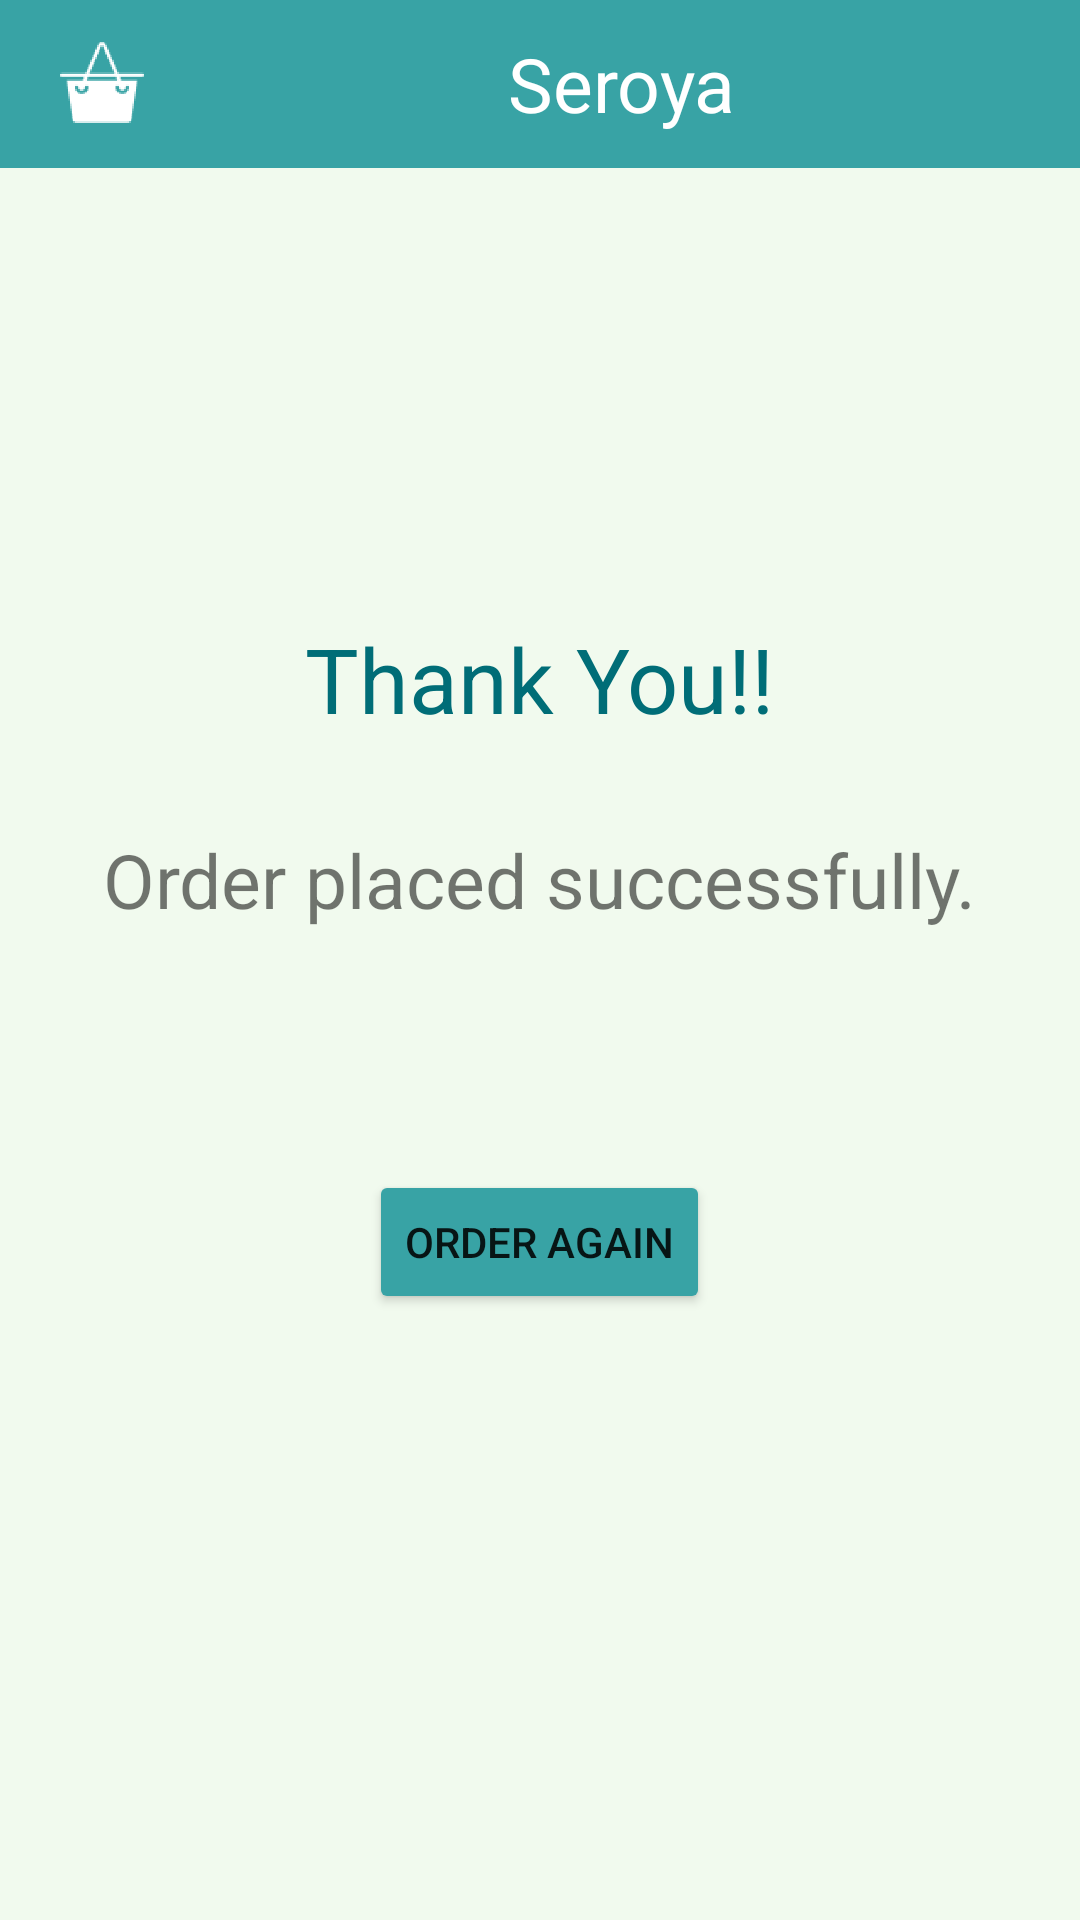

Produce the Android XML layout that renders to this screen, including the resource entries it uses.
<!-- AndroidManifest.xml: application theme Theme.Seroya -->
<!-- res/layout/activity_final.xml -->
<?xml version="1.0" encoding="utf-8"?>
<androidx.constraintlayout.widget.ConstraintLayout xmlns:android="http://schemas.android.com/apk/res/android"
    xmlns:app="http://schemas.android.com/apk/res-auto"
    xmlns:tools="http://schemas.android.com/tools"
    android:layout_width="match_parent"
    android:layout_height="match_parent"
    tools:context=".Final"
    android:background="@color/ivory1">

    <LinearLayout
        android:layout_width="match_parent"
        android:layout_height="match_parent"
        android:orientation="vertical"
        >
        <LinearLayout
            android:id="@+id/linearLayout2"
            android:layout_width="match_parent"
            android:layout_height="wrap_content"
            android:orientation="horizontal"
            tools:ignore="MissingConstraints">

            <androidx.appcompat.widget.Toolbar
                android:layout_width="match_parent"
                android:layout_height="wrap_content"
                android:background="@color/purple_500"
                android:backgroundTint="@color/dark1_green">

                <ImageButton
                    android:layout_width="36dp"
                    android:layout_height="36dp"
                    android:id="@+id/cart"
                    android:background="@color/dark1_green"
                    android:scaleType="fitCenter"
                    android:src="@mipmap/bag_foreground">

                </ImageButton>

                <TextView
                    android:layout_width="310dp"
                    android:layout_height="wrap_content"
                    android:gravity="center"
                    android:text="Seroya"
                    android:textSize="25dp"
                    android:textColor="@color/white">

                </TextView>

                <ImageButton
                    android:layout_width="30dp"
                    android:layout_height="30dp"
                    android:background="@color/dark1_green"
                    android:scaleType="fitCenter"
                    android:id="@+id/logout"
                    android:src="@mipmap/log_foreground"></ImageButton>

            </androidx.appcompat.widget.Toolbar>

        </LinearLayout>

        <LinearLayout
            android:layout_width="match_parent"
            android:layout_height="wrap_content"
            tools:ignore="MissingConstraints"
            android:gravity="center_vertical|center_horizontal"
            android:layout_marginTop="150dp">
            <TextView

                android:layout_width="wrap_content"
                android:layout_height="wrap_content"
                android:text="Thank You!!"
                android:textColor="@color/dark_green"
                android:textSize="30dp"/>

        </LinearLayout>

        <LinearLayout
            android:layout_width="match_parent"
            android:layout_height="wrap_content"
            tools:ignore="MissingConstraints"
            android:gravity="center"
            android:layout_margin="30dp">

            <TextView
                android:layout_width="wrap_content"
                android:layout_height="wrap_content"
                android:text="Order placed successfully."
                android:textSize="25dp"/>
        </LinearLayout>

        <LinearLayout
            android:layout_width="match_parent"
            android:layout_height="wrap_content"
            tools:ignore="MissingConstraints"
            android:gravity="center"
            android:layout_margin="50dp">
            <Button
                android:id="@+id/order"
                android:layout_width="wrap_content"
                android:layout_height="wrap_content"
                android:text="ORDER AGAIN"
                android:backgroundTint="@color/dark1_green"/>
        </LinearLayout>
    </LinearLayout>

</androidx.constraintlayout.widget.ConstraintLayout>
<!-- resources referenced by this layout -->
<resources>
  <color name="dark1_green">#38a3a5</color>
  <color name="dark_green">#006d77</color>
  <color name="ivory1">#f1faee</color>
  <color name="purple_500">#FF6200EE</color>
  <color name="white">#FFFFFF</color>
  <!-- mipmap bag_foreground: png bitmap (mipmap-hdpi, 4054 bytes) -->
  <!-- mipmap log_foreground: png bitmap (mipmap-hdpi, 2423 bytes) -->
  <style name="Theme.Seroya" parent="Theme.MaterialComponents.DayNight.NoActionBar">
          
          <item name="colorPrimary">@color/purple_500</item>
          <item name="colorPrimaryVariant">@color/purple_700</item>
          <item name="colorOnPrimary">@color/white</item>
          
          <item name="colorSecondary">@color/teal_200</item>
          <item name="colorSecondaryVariant">@color/teal_700</item>
          <item name="colorOnSecondary">@color/black</item>
          
          <item name="android:statusBarColor">?attr/colorPrimaryVariant</item>
          
      </style>
  <color name="purple_700">#FF3700B3</color>
  <color name="teal_200">#FF03DAC5</color>
  <color name="teal_700">#FF018786</color>
  <color name="black">#FF000000</color>
</resources>
